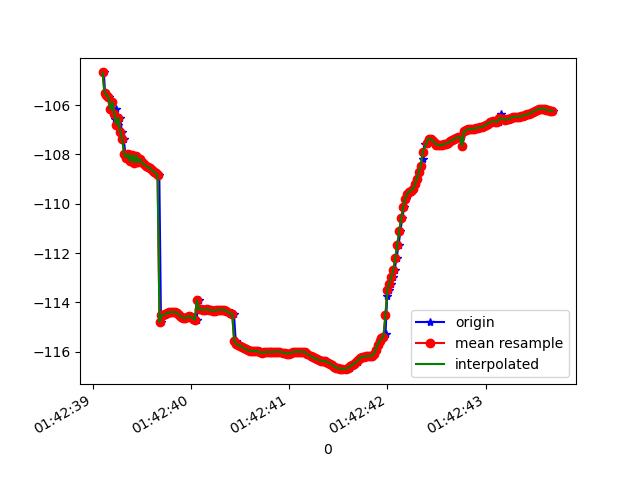

The table this chart was drawn from, first rows:
1618191759114, 887422057109608, -104.67261, 18.420889, 85.86396
1618191759125, 887422076340378, -105.5, 18.51, 86.96
1618191759142, 887422095571148, -105.6, 18.46, 86.69
1618191759162, 887422114801918, -105.7, 18.52, 86.42
1618191759181, 887422134032688, -106.2, 18.55, 87.11
1618191759200, 887422153263458, -105.9, 18.55, 86.32
1618191759222, 887422172494228, -106.6, 18.61, 87.23
1618191759239, 887422191724998, -106.2, 18.55, 86.17
1618191759257, 887422210955768, -106.8, 18.64, 87.12
1618191759279, 887422230186538, -106.5, 18.58, 86.49
1618191759297, 887422249417308, -107.1, 18.81, 87.3
1618191759315, 887422268648078, -107.4, 18.41, 87.14
1618191759334, 887422287878848, -108, 19.07, 87.23
1618191759353, 887422307109618, -108.1, 19.07, 87.31
1618191759373, 887422326340388, -108, 19.2, 86.85
1618191759393, 887422345571158, -108.3, 19.23, 87.05
1618191759410, 887422364801928, -108, 19.34, 86.38
1618191759427, 887422384032698, -108.3, 19.36, 86.67
1618191759451, 887422403263468, -108, 19.51, 86.14
1618191759467, 887422422494238, -108.3, 19.51, 86.76
1618191759486, 887422441725008, -108.2, 19.58, 86.49
1618191759505, 887422460955778, -108.3, 19.62, 86.63
1618191759525, 887422480186548, -108.4, 19.65, 86.6
1618191759545, 887422499417318, -108.4, 19.65, 86.59
1618191759562, 887422518648088, -108.5, 19.66, 86.58
1618191759583, 887422537878858, -108.6, 19.64, 86.56
1618191759602, 887422557109628, -108.6, 19.63, 86.56
1618191759619, 887422576340398, -108.6, 19.6, 86.56
1618191759639, 887422595571168, -108.7, 19.58, 86.56
1618191759658, 887422614801938, -108.7, 19.57, 86.55
1618191759678, 887422634032708, -108.8, 19.56, 86.56
1618191759695, 887422653263478, -114.8, 19.28, 87.35
1618191759714, 887422672494248, -114.5, 19.56, 86.58
1618191759734, 887422691725018, -114.5, 19.54, 86.58
1618191759753, 887422710955788, -114.5, 19.51, 86.58
1618191759772, 887422730186558, -114.4, 19.49, 86.56
1618191759791, 887422749417328, -114.4, 19.47, 86.55
1618191759809, 887422768648098, -114.4, 19.46, 86.55
1618191759829, 887422787878868, -114.4, 19.47, 86.54
1618191759847, 887422807109638, -114.4, 19.5, 86.52
1618191759866, 887422826340408, -114.4, 19.55, 86.51
1618191759885, 887422845571178, -114.5, 19.62, 86.54
1618191759904, 887422864801948, -114.6, 19.69, 86.57
1618191759924, 887422884032718, -114.6, 19.75, 86.61
1618191759943, 887422903263488, -114.6, 19.78, 86.62
1618191759963, 887422922494258, -114.6, 19.8, 86.61
1618191759982, 887422941725028, -114.6, 19.83, 86.61
1618191760000, 887422960955798, -114.6, 19.86, 86.62
1618191760019, 887422980186568, -114.6, 19.91, 86.65
1618191760037, 887422999417338, -114.7, 19.96, 86.68
1618191760057, 887423018648108, -114.7, 20.01, 86.7
1618191760077, 887423037878878, -113.9, 19.85, 86.48
1618191760094, 887423057109648, -114.3, 20.05, 86.74
1618191760119, 887423076340418, -114.3, 20.05, 86.77
1618191760132, 887423095571188, -114.3, 20.05, 86.8
1618191760152, 887423114801958, -114.3, 20.05, 86.82
1618191760172, 887423134032728, -114.3, 20.05, 86.83
1618191760190, 887423153263498, -114.3, 20.03, 86.85
1618191760211, 887423172494268, -114.3, 20, 86.88
1618191760229, 887423191725038, -114.3, 19.97, 86.89
1618191760247, 887423210955808, -114.3, 19.94, 86.89
... 179 more rows
